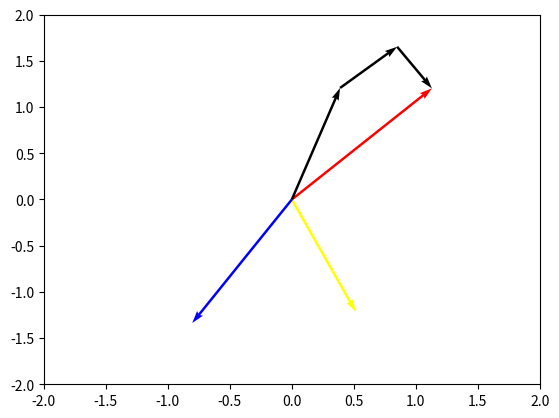

Write Python code to recreate this figure.
import matplotlib.pyplot as plt
import numpy as np
import math
import cmath

#Input Values
phaseA = [1.65, 46.8]
phaseB = [1.32, -67]
phaseC = [1.56, -121]

#Function takes two arguments as magnitude and angle and converts them to a complex number
def deg_car(mag, ang):                    
    x = mag * math.cos(math.radians(ang))
    y = mag * math.sin(math.radians(ang))
    return(complex(x, y))


def plotting(xs, ys, x, y, c):
    plt.quiver(xs, ys, x, y, angles='xy', scale_units='xy',
               scale=1, width=0.005, color=c)
    plt.xlim(-2, 2)
    plt.ylim(-2, 2)
    
#calling the function to convert the phase values from degrees to cartesian co-ordinates
phaseAcar = deg_car(phaseA[0], phaseA[1])
phaseBcar = deg_car(phaseB[0], phaseB[1])
phaseCcar = deg_car(phaseC[0], phaseC[1])


# a operator 1<120
a = complex(-0.5+0.866j)
a2= a*a
# Symmetrical Components A Matrix
A = np.array([[1, 1, 1],
              [1, a**2, a],
              [1, a, a**2]], dtype=complex)

# calculates the inverse of the A matrix
Ainv = np.linalg.inv(A)  

# creates a 3x1 matrix
sys = np.array([[deg_car(phaseA[0], phaseA[1])],
                [deg_car(phaseB[0], phaseB[1])],
                [deg_car(phaseC[0], phaseC[1])]])

# calculated symmetrical components
sym = Ainv.dot(sys)  


plotting(0, 0, phaseAcar.real, phaseAcar.imag, 'red')
plotting(0, 0, phaseBcar.real, phaseBcar.imag, 'yellow')
plotting(0, 0, phaseCcar.real, phaseCcar.imag, 'blue')

plotting(0, 0, sym[1].real, sym[1].imag, 'black')
plotting(sym[1].real, sym[1].imag, sym[2].real, sym[2].imag, 'black')
plotting(sym[2].real+sym[1].real, sym[2].imag+sym[1].imag,
         sym[0].real, sym[0].imag, 'black')


plt.show()

print(sym[0])
print(sym[1])
print(sym[2])
